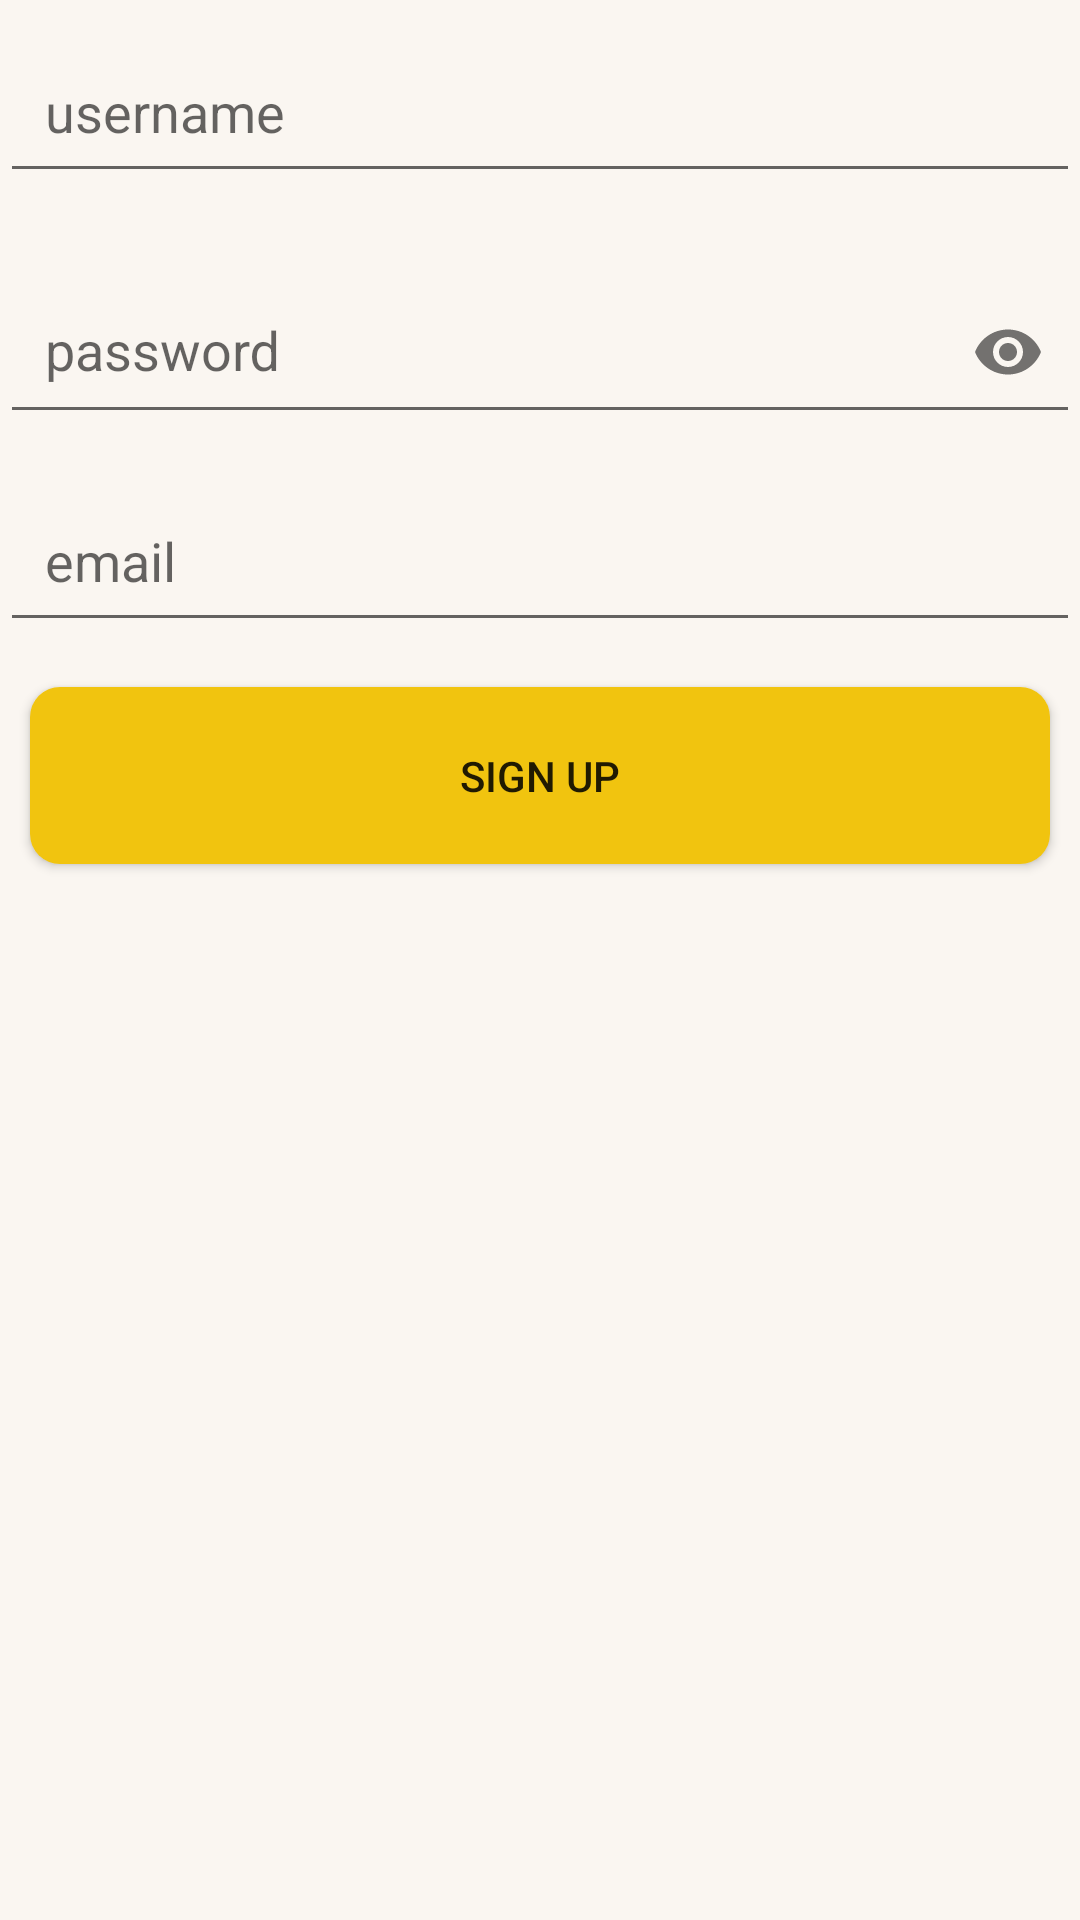

Produce the Android XML layout that renders to this screen, including the resource entries it uses.
<!-- AndroidManifest.xml: application theme AppTheme -->
<!-- res/layout/activity_signup.xml -->
<?xml version="1.0" encoding="utf-8"?>
<LinearLayout xmlns:android="http://schemas.android.com/apk/res/android"
    xmlns:app="http://schemas.android.com/apk/res-auto"
    xmlns:tools="http://schemas.android.com/tools"
    android:layout_width="match_parent"
    android:layout_height="match_parent"
    android:orientation="vertical"
    android:gravity="center_horizontal"
    android:background="@color/colorPrimary"
    tools:context=".SignupActivity">

    <EditText
        android:id="@+id/tvUsername"
        android:layout_width="match_parent"
        android:layout_height="wrap_content"
        android:ems="10"
        android:inputType="text"
        android:hint="username"
        android:padding="15dp"
        android:layout_marginTop="10dp"
        android:layout_marginBottom="15dp" />

    <com.google.android.material.textfield.TextInputLayout
        android:layout_width="match_parent"
        android:layout_height="wrap_content"
        app:passwordToggleEnabled="true">

        <com.google.android.material.textfield.TextInputEditText
            android:id="@+id/etPassword"
            android:layout_width="match_parent"
            android:layout_height="wrap_content"
            android:hint="password"
            android:inputType="textPassword"
            android:padding="15dp"
            android:layout_marginBottom="15dp" />
    </com.google.android.material.textfield.TextInputLayout>

    <EditText
        android:id="@+id/etEmail"
        android:layout_width="match_parent"
        android:layout_height="wrap_content"
        android:ems="10"
        android:inputType="text"
        android:hint="email"
        android:padding="15dp"
        android:layout_marginBottom="15dp" />

    <Button
        android:id="@+id/btnSignUp"
        android:layout_width="match_parent"
        android:layout_height="wrap_content"
        android:text="Sign Up"
        android:layout_marginStart="10dp"
        android:layout_marginEnd="10dp"
        android:padding="20dp"
        android:background="@drawable/button2"/>

</LinearLayout>
<!-- resources referenced by this layout -->
<resources>
  <color name="colorPrimary">#faf6f1</color>
  <!-- drawable button2 (drawable) -->
  <?xml version="1.0" encoding="utf-8"?>
  <shape xmlns:android="http://schemas.android.com/apk/res/android"
      android:shape="rectangle">
      <corners android:radius="10dp" />
      <solid android:color="@color/gold" />
  </shape>
  <style name="AppTheme" parent="Theme.AppCompat.Light">
          
          <item name="colorPrimary">@color/colorPrimary</item>
          <item name="colorPrimaryDark">@color/colorPrimaryDark</item>
          <item name="colorAccent">@color/colorAccent</item>
  
          <item name="android:textViewStyle">@style/TextViewStyle</item>
  
          <item name="android:navigationBarColor">@color/colorPrimaryDark</item>
          <item name="actionBarTheme">@style/AppBaseTheme.Toolbar</item>
      </style>
  <color name="gold">#f1c40f</color>
  <color name="colorPrimaryDark">#6b0f1a</color>
  <color name="colorAccent">#349191</color>
  <style name="TextViewStyle" parent="android:Widget.TextView">
          <item name="android:fontFamily">serif</item>
          <item name="android:background">@drawable/round_tv</item>
          <item name="android:textColor">@color/colorPrimaryDark</item>
      </style>
  <style name="AppBaseTheme.Toolbar" parent="Widget.AppCompat.ActionBar.Solid">
          <item name="android:background">@color/colorPrimaryDark</item>
          <item name="android:textColorPrimary">@color/colorPrimary</item>
          <item name="android:textViewStyle">@style/TextViewTitle</item>
          <item name="colorControlNormal">@color/colorPrimary</item>
      </style>
  <!-- drawable round_tv (drawable) -->
  <?xml version="1.0" encoding="utf-8"?>
  <shape xmlns:android="http://schemas.android.com/apk/res/android"
      android:shape="rectangle">
      <corners android:radius="10dp" />
      <solid android:color="@color/colorPrimary" />
      <stroke android:width="2dp"
          android:color="@color/colorPrimaryDark" />
  </shape>
  <style name="TextViewTitle" parent="android:Widget.TextView">
          <item name="android:fontFamily">serif</item>
          <item name="android:background">@color/colorPrimaryDark</item>
          <item name="android:textColor">@color/colorPrimary</item>
      </style>
</resources>
